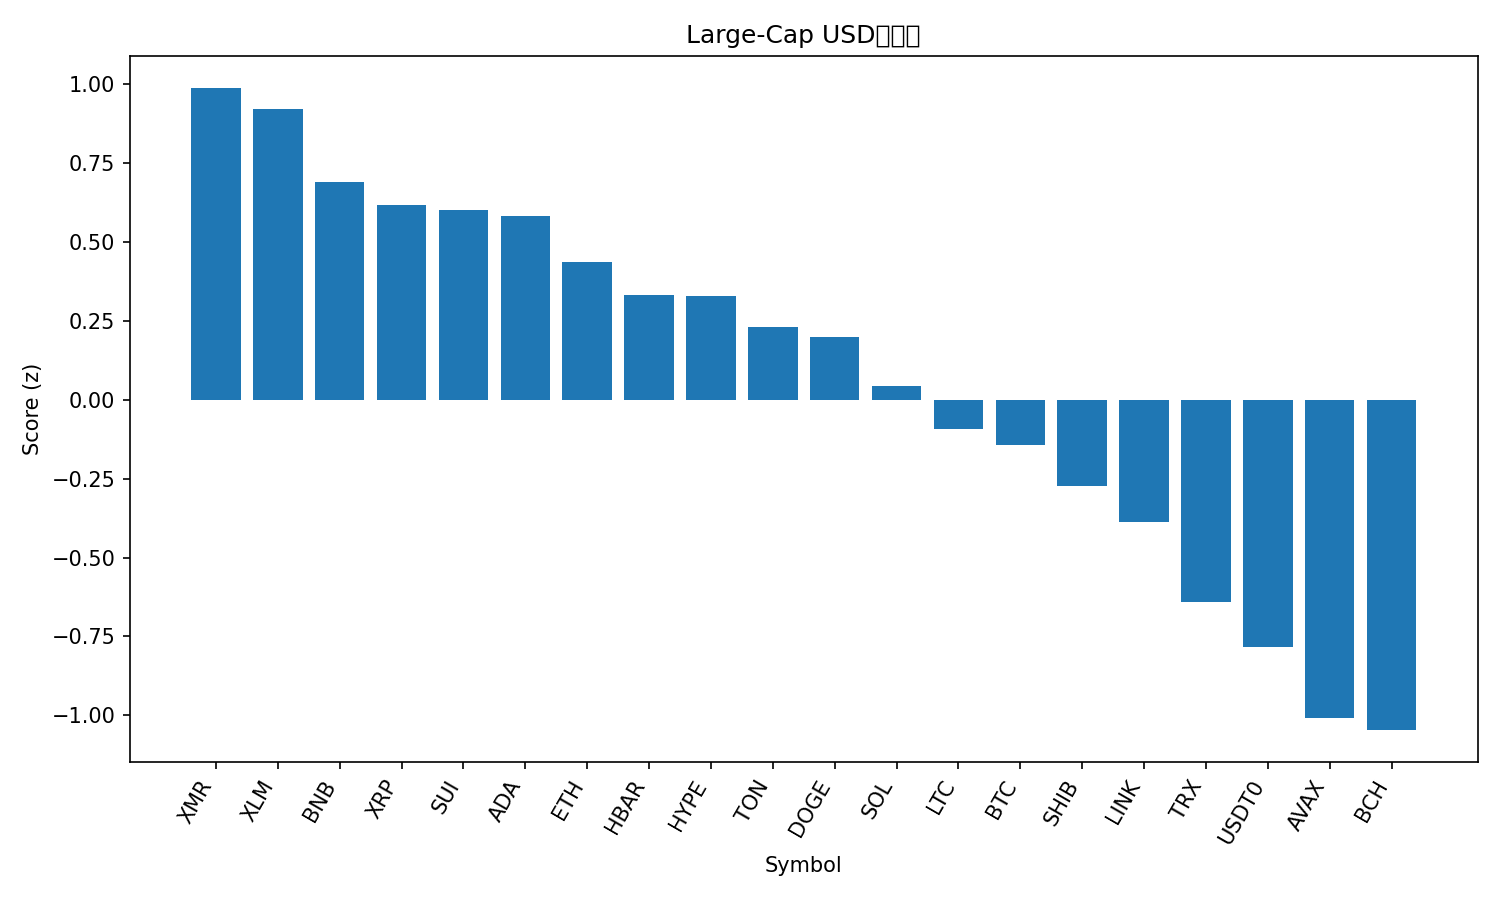

The data file committed next to this chart (first rows):
rank, name, symbol, price, pct_1h, pct_24h, pct_7d, pct_1h_vs_btc, pct_24h_vs_btc, pct_7d_vs_btc, market_cap_rank, market_cap, volume_usd, score
1, Monero, XMR, 301.3, 0.6863, 4.354, 0.3494, 0.4267, 1.635, 4.212, 35, 5545719362, 149964983, 0.9875
2, Stellar, XLM, 0.3154, 0.5738, 7.573, -6.483, 0.3143, 4.854, -2.62, 19, 10079920605, 246434148, 0.9208
3, BNB, BNB, 1112, 0.3142, 6.992, -0.5959, 0.0547, 4.273, 3.267, 4, 154874465879, 4173443096, 0.6885
4, XRP, XRP, 2.36, 0.3884, 7.108, -4.914, 0.1289, 4.389, -1.052, 5, 141660961321, 4690385337, 0.6184
5, Sui, SUI, 2.47, 0.5599, 7.187, -11.33, 0.3004, 4.468, -7.464, 23, 8949159529, 1297624150, 0.6
6, Cardano, ADA, 0.6371, 0.4359, 6.524, -5.437, 0.1764, 3.805, -1.574, 11, 23275406066, 1012156154, 0.5836
7, Ethereum, ETH, 3889, 0.2309, 5.161, 1.754, -0.02865, 2.442, 5.616, 2, 468806644911, 37603999923, 0.4363
8, Hedera, HBAR, 0.1665, 0.397, 5.042, -4.776, 0.1374, 2.323, -0.9136, 30, 7058438480, 303509157, 0.3328
9, Hyperliquid, HYPE, 36.14, 0.45, 5.97, -9.37, 0.1904, 3.251, -5.507, 20, 9788518920, 497131818, 0.33
10, Toncoin, TON, 2.16, 0.2719, 4.905, -2.106, 0.0124, 2.186, 1.756, 36, 5447188433, 163748373, 0.2304
11, Dogecoin, DOGE, 0.1879, 0.2016, 6.148, -3.968, -0.05795, 3.429, -0.1057, 10, 28425998471, 2252452381, 0.2
12, Solana, SOL, 186, 0.02293, 5.881, -0.3361, -0.2366, 3.162, 3.526, 6, 101729601602, 7598265929, 0.04272
13, Litecoin, LTC, 91.44, 0.05072, 7.405, -8.243, -0.2088, 4.686, -4.381, 31, 6986656071, 726984681, -0.09302
14, Bitcoin, BTC, 107114, 0.2595, 2.719, -3.863, 0.0, 0.0, 0.0, 1, 2134245922446, 70516711231, -0.142
15, Shiba Inu, SHIB, 9.91e-06, 0.09251, 5.055, -6.403, -0.167, 2.336, -2.54, 33, 5837341918, 183234681, -0.2718
16, Chainlink, LINK, 16.88, 0.01709, 5.748, -8.153, -0.2425, 3.029, -4.29, 17, 11752593018, 897906983, -0.3874
17, TRON, TRX, 0.3132, -0.001943, 2.033, -1.757, -0.2615, -0.6858, 2.106, 9, 29630743518, 854297925, -0.6412
18, USDT0, USDT0, 1.0, 0.03541, 0.02973, -0.03466, -0.2241, -2.689, 3.828, 28, 7744181278, 452057648, -0.7828
19, Avalanche, AVAX, 20.25, -0.1476, 4.912, -12.44, -0.4072, 2.193, -8.578, 26, 8636786256, 608750853, -1.008
20, Bitcoin Cash, BCH, 475.2, -0.1083, 3.636, -10.85, -0.3678, 0.917, -6.989, 21, 9471251271, 327324755, -1.047
21, Figure Heloc, FIGR_HELOC, 0.9976, 0.0, -4.346, -3.623, -0.2595, -7.065, 0.2401, 15, 13051474904, 16166011, -1.66
